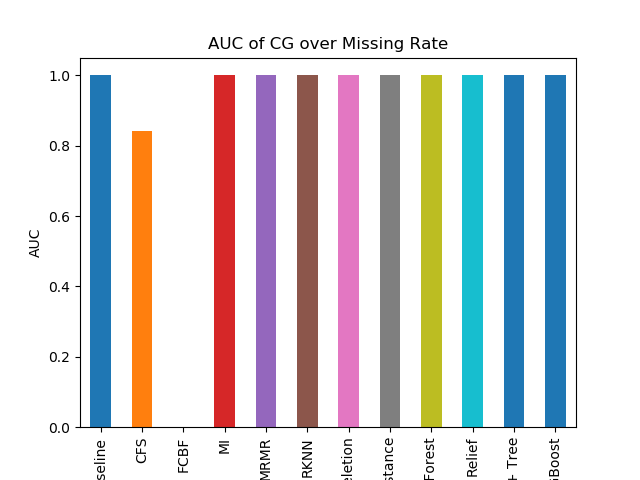

Data behind this chart, as committed beside it:
Baseline, 0.9999999999999998
CFS, 0.8409
FCBF, 
MI, 1
MRMR, 1
RKNN, 1.0
RaR Deletion, 1.0
RaR Fuzzy Distance, 1.0
Random Forest, 1.0
Relief, 1.0
SFS + Tree, 1
XGBoost, 1
